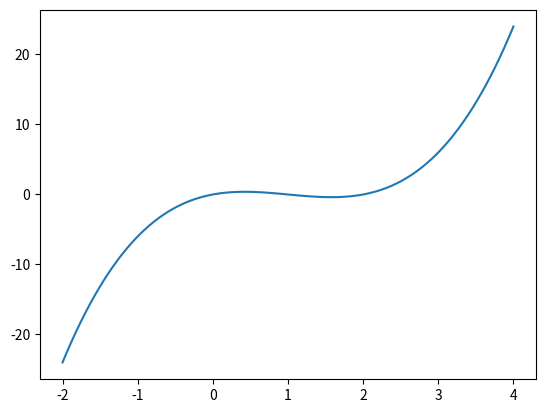

Recreate this plot in Python.
import matplotlib.pyplot as plt
import numpy as np

# Define a function to plot and find local minima
def plot_and_find_minima(func, x_min, x_max, num_points):
  # Generate x-axis values
  x = np.linspace(x_min, x_max, num_points)

  # Calculate y-axis values
  y = func(x)

  # Plot the function
  plt.plot(x, y)

  # Find local minima
  local_minima = []
  for i in range(1, len(y) - 1):
    if y[i-1]>y[i]and y[i]<y[i+1]:
      local_minima.append(x[i])

  # Print local minima
  print("Local minima:", local_minima)

  # Show the plot
  plt.show()

# Define the function to plot
def f(x):
  return x**3 - 3*x**2 + 2*x

# Set plot parameters
x_min = -2
x_max = 4
num_points = 100

# Plot the function and find local minima
plot_and_find_minima(f, x_min, x_max, num_points)
